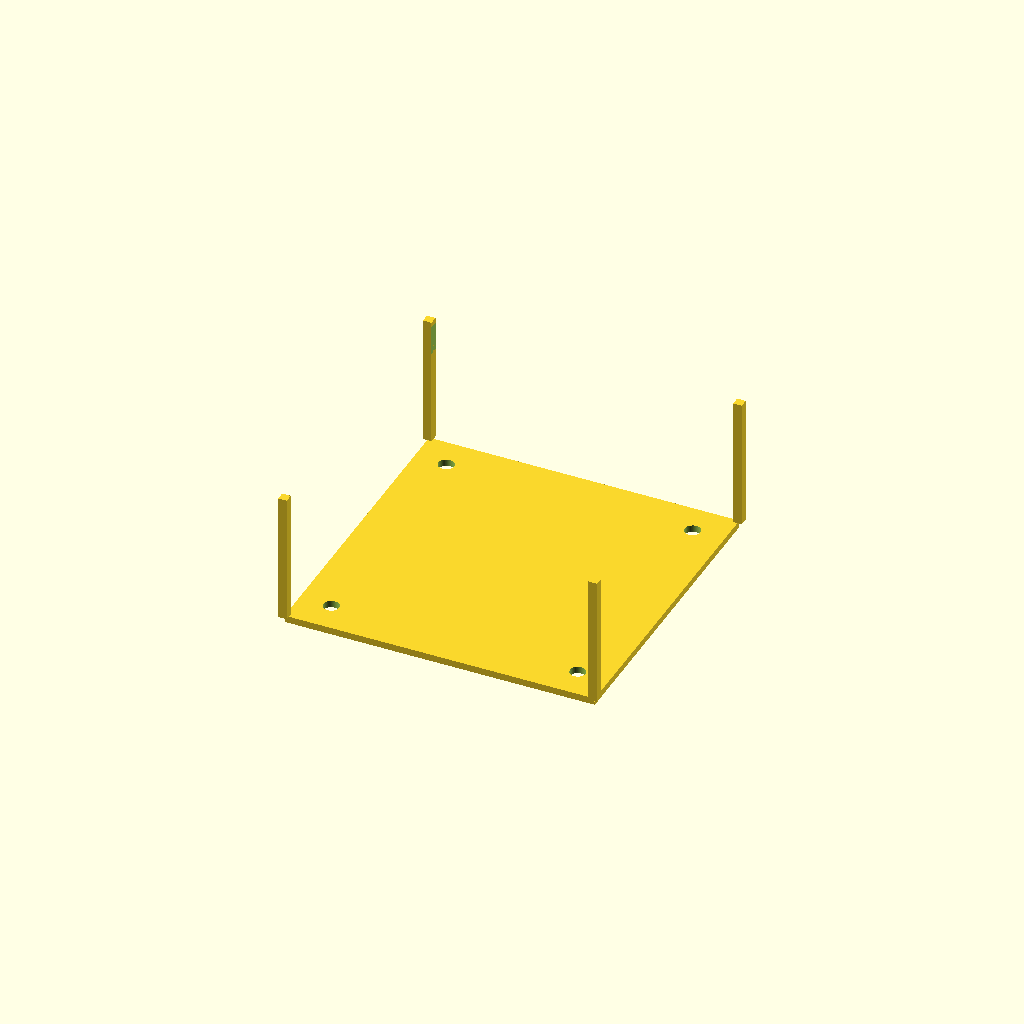
Cell 1: the model at its default parameters.
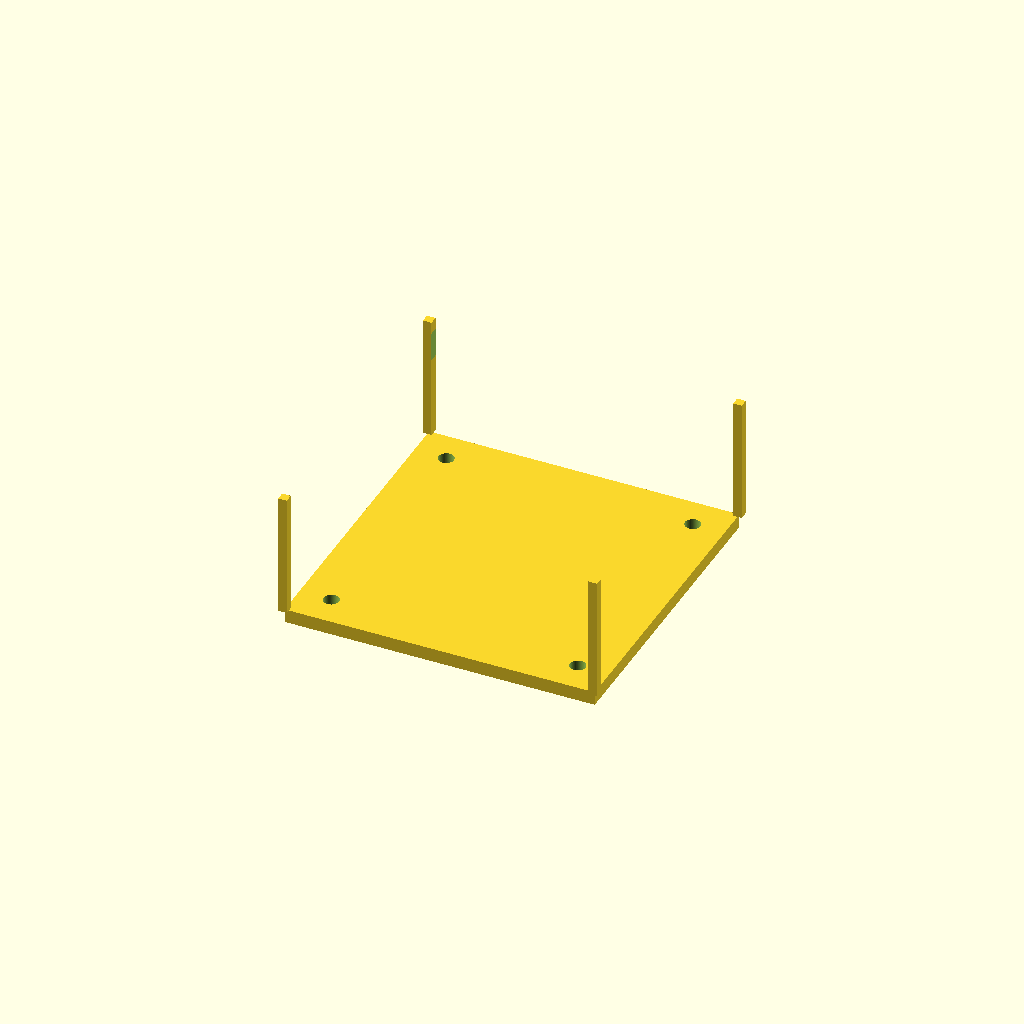
Cell 2: top_thickness = 4 (everything else at default).
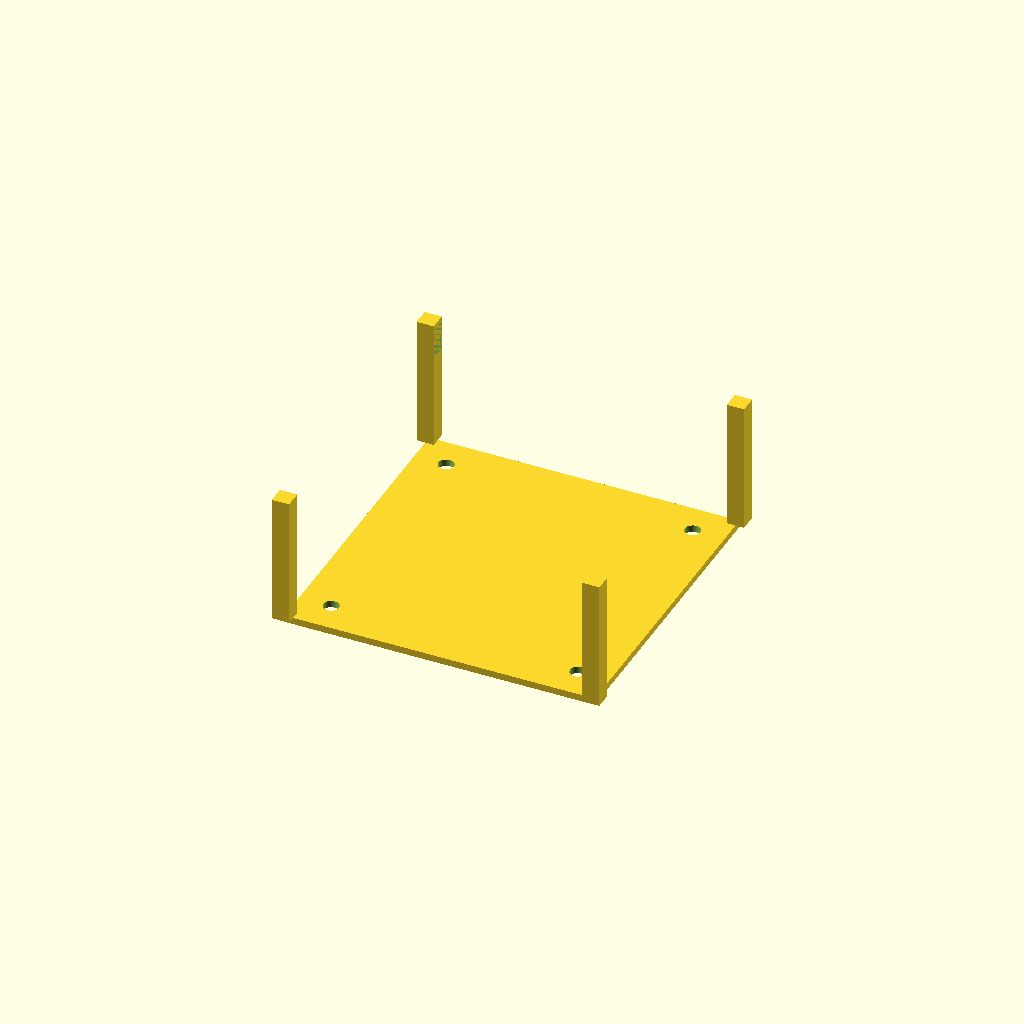
Cell 3: the same model with wall_thickness = 5.
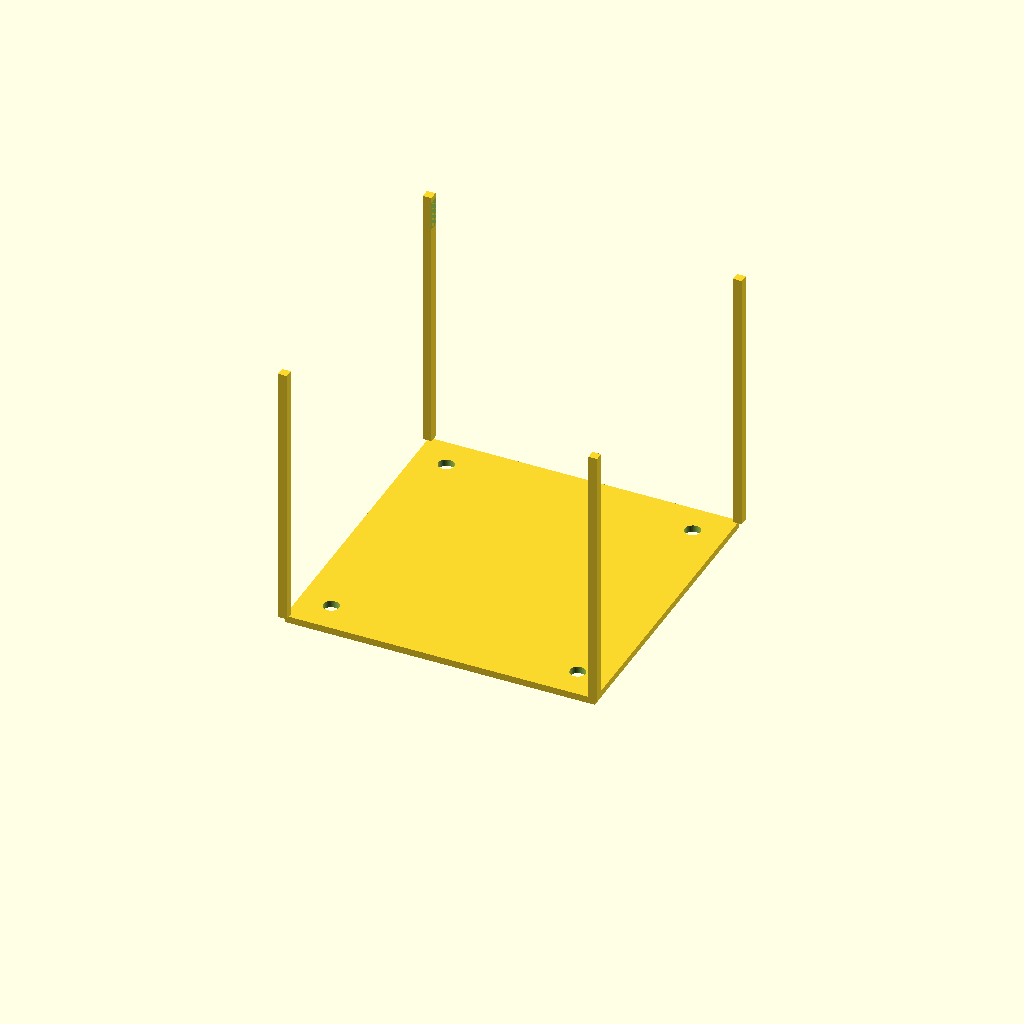
Cell 4 — box_height set to 80, the other parameters unchanged.
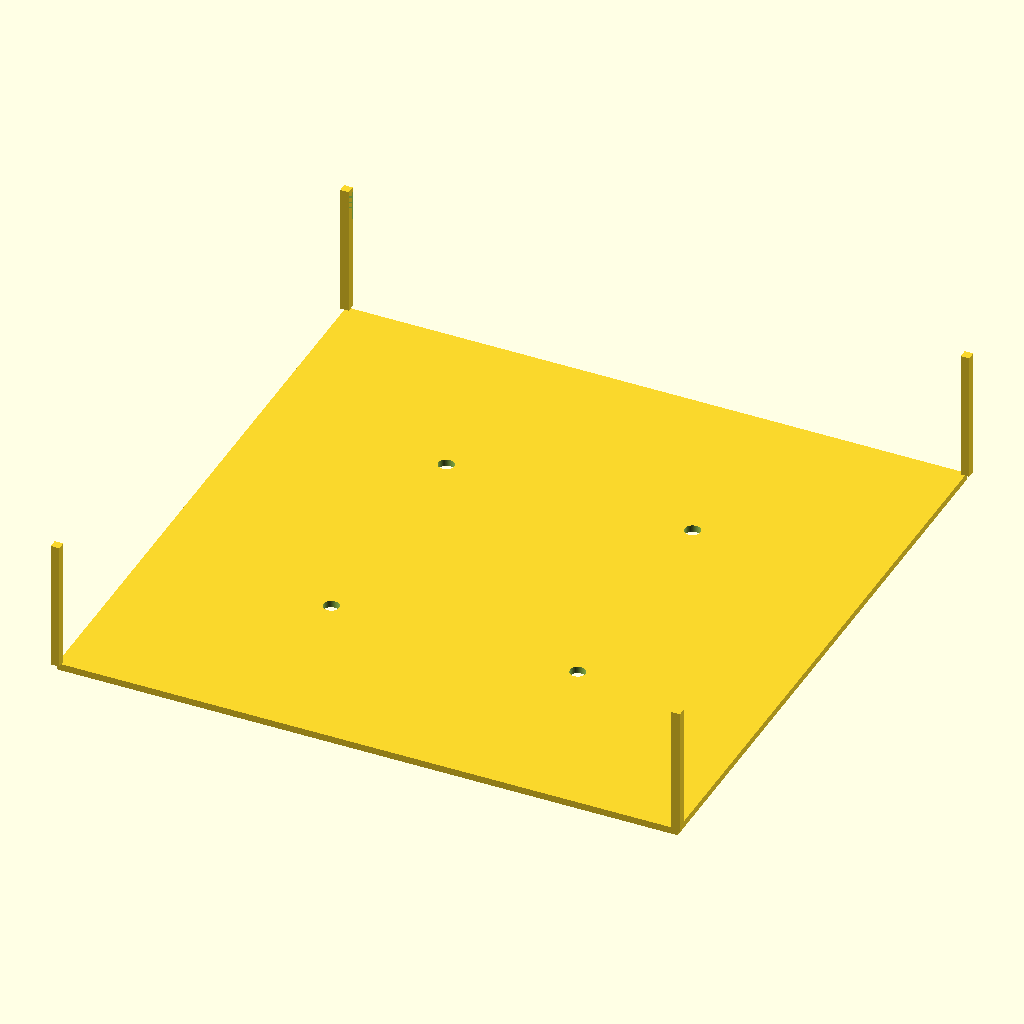
Cell 5: outer_size = 180 (everything else at default).
One fixed orthographic camera (rotation 55°, 0°, 25°; colour scheme Cornfield) for every cell.
OpenSCAD source file bench/results/gpu-v5-g6/code/scadcoder-v5/stirrer_fan_housing_s0_a1.scad:
// DIY magnetic stirrer housing - print orientation (upside down)
// Units: mm

// ---------- Parameters ----------
top_thickness      = 2;     // top plate thickness (z = 0 to 2)
wall_thickness     = 2.5;   // wall thickness
box_height         = 40;    // total height of box (open at top)
outer_size         = 90;    // outer X and Y size of box
screw_hole_d       = 4.5;   // M4 screw hole diameter
screw_hole_pitch   = 71.5;  // square pattern size for screw holes
cable_notch_w      = 12;    // cable notch width
cable_notch_depth  = 8;     // cable notch depth from open edge (z = 32 to 40)
eps                = 0.5;   // overcut for clean boolean differences
$fn                = 96;    // curve resolution

// ---------- Model ----------
difference() {
    union() {
        // Top plate (lies on bed)
        translate([-outer_size/2, -outer_size/2, 0])
            cube([outer_size, outer_size, top_thickness]);

        // Four walls rising from plate to open top
        for (x = [-outer_size/2, outer_size/2])
            for (y = [-outer_size/2, outer_size/2])
                translate([x - wall_thickness/2, y - wall_thickness/2, top_thickness])
                    cube([wall_thickness, wall_thickness, box_height - top_thickness]);
    }

    // Four M4 screw holes through top plate, centred square pattern
    for (x = [-screw_hole_pitch/2, screw_hole_pitch/2])
        for (y = [-screw_hole_pitch/2, screw_hole_pitch/2])
            translate([x, y, -eps])
                cylinder(d = screw_hole_d, h = top_thickness + 2*eps);

    // Cable notch in one wall, centred along the wall
    translate([-outer_size/2 + wall_thickness/2, 0, box_height - top_thickness - cable_notch_depth])
        cube([cable_notch_w, outer_size, cable_notch_depth + eps]);
}
Parameter table extracted from the source (name, type, default, range or options):
top_thickness: number, default 2
wall_thickness: number, default 2.5
box_height: number, default 40
outer_size: number, default 90
screw_hole_d: number, default 4.5
screw_hole_pitch: number, default 71.5
cable_notch_w: number, default 12
cable_notch_depth: number, default 8
eps: number, default 0.5
